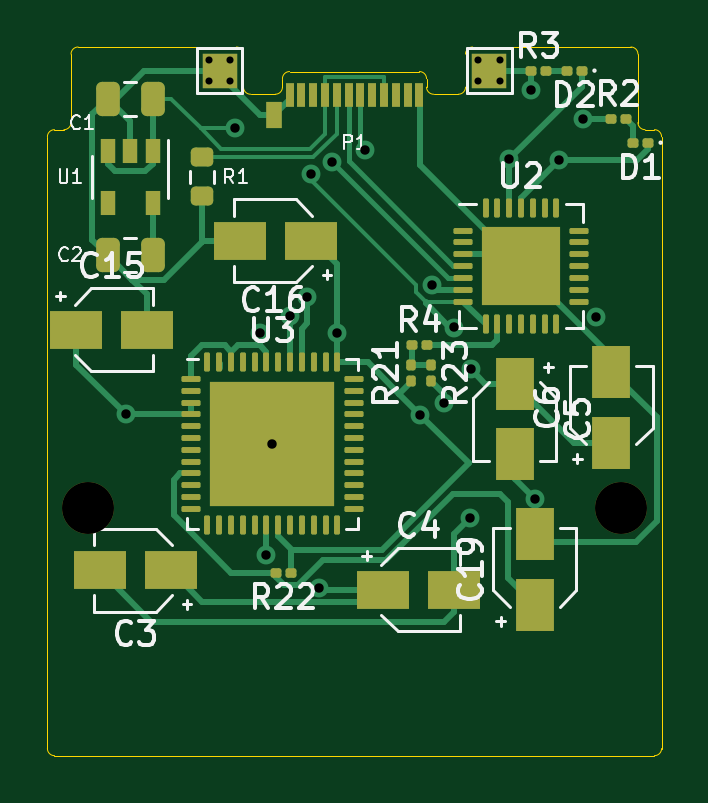
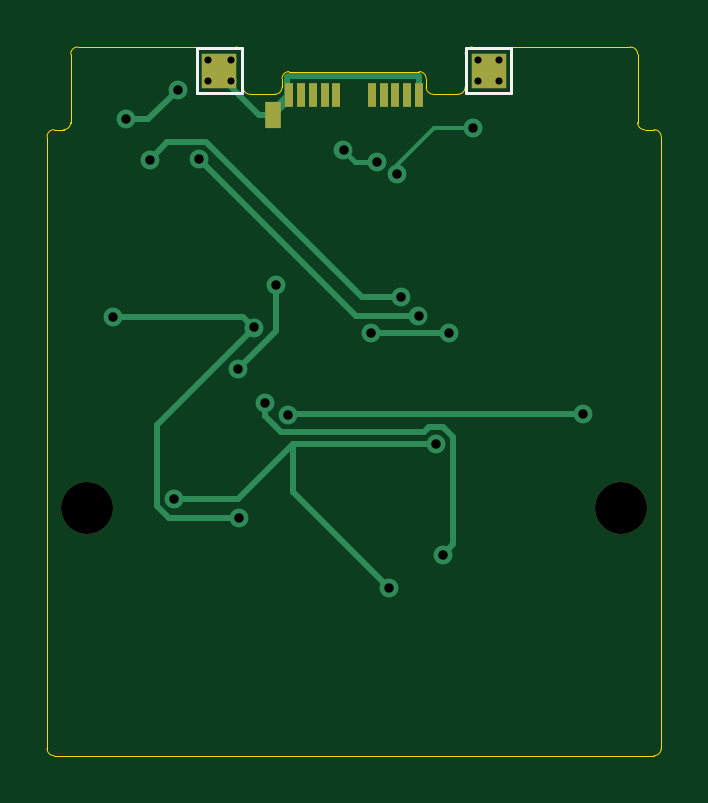
Circuit board: 11 layer files. Board 26.0 x 30.0 mm.
- bottom_copper: Expansion_Card-B_Cu.gbr (5448 bytes)
- bottom_mask: Expansion_Card-B_Mask.gbr (1060 bytes)
- paste: Expansion_Card-B_Paste.gbr (824 bytes)
- bottom_silk: Expansion_Card-B_Silkscreen.gbr (926 bytes)
- outline: Expansion_Card-Edge_Cuts.gbr (2662 bytes)
- top_copper: Expansion_Card-F_Cu.gbr (22712 bytes)
- top_mask: Expansion_Card-F_Mask.gbr (6209 bytes)
- paste: Expansion_Card-F_Paste.gbr (6725 bytes)
- top_silk: Expansion_Card-F_Silkscreen.gbr (21669 bytes)
- drill: Expansion_Card-NPTH.drl (369 bytes)
- drill: Expansion_Card-PTH.drl (876 bytes)

=== bottom_copper: Expansion_Card-B_Cu.gbr ===
%TF.GenerationSoftware,KiCad,Pcbnew,6.0.9*%
%TF.CreationDate,2022-12-15T21:13:34+01:00*%
%TF.ProjectId,Expansion_Card,45787061-6e73-4696-9f6e-5f436172642e,X1*%
%TF.SameCoordinates,Original*%
%TF.FileFunction,Copper,L2,Bot*%
%TF.FilePolarity,Positive*%
%FSLAX46Y46*%
G04 Gerber Fmt 4.6, Leading zero omitted, Abs format (unit mm)*
G04 Created by KiCad (PCBNEW 6.0.9) date 2022-12-15 21:13:34*
%MOMM*%
%LPD*%
G01*
G04 APERTURE LIST*
%TA.AperFunction,SMDPad,CuDef*%
%ADD10R,0.700000X1.150000*%
%TD*%
%TA.AperFunction,SMDPad,CuDef*%
%ADD11R,0.380000X1.000000*%
%TD*%
%TA.AperFunction,SMDPad,CuDef*%
%ADD12R,1.500000X1.500000*%
%TD*%
%TA.AperFunction,ViaPad*%
%ADD13C,0.800000*%
%TD*%
%TA.AperFunction,ViaPad*%
%ADD14C,0.500000*%
%TD*%
%TA.AperFunction,Conductor*%
%ADD15C,0.250000*%
%TD*%
%TA.AperFunction,Conductor*%
%ADD16C,0.160000*%
%TD*%
%TA.AperFunction,Conductor*%
%ADD17C,0.200000*%
%TD*%
G04 APERTURE END LIST*
D10*
%TO.P,P1,S1,SHIELD*%
%TO.N,GND*%
X143420000Y-129880000D03*
D11*
%TO.P,P1,B12,GND*%
X137250000Y-129040000D03*
%TO.P,P1,B11*%
%TO.N,N/C*%
X137750000Y-129040000D03*
%TO.P,P1,B10*%
X138250000Y-129040000D03*
%TO.P,P1,B9,VBUS*%
%TO.N,VBUS*%
X138750000Y-129040000D03*
%TO.P,P1,B8*%
%TO.N,N/C*%
X139250000Y-129040000D03*
%TO.P,P1,B5,VCONN*%
%TO.N,unconnected-(P1-PadB5)*%
X140750000Y-129040000D03*
%TO.P,P1,B4,VBUS*%
%TO.N,VBUS*%
X141250000Y-129040000D03*
%TO.P,P1,B3*%
%TO.N,N/C*%
X141750000Y-129040000D03*
%TO.P,P1,B2*%
X142250000Y-129040000D03*
%TO.P,P1,B1,GND*%
%TO.N,GND*%
X142750000Y-129040000D03*
%TD*%
D12*
%TO.P,TP2,1,1*%
%TO.N,GND*%
X134300000Y-128000000D03*
%TD*%
%TO.P,TP4,1,1*%
%TO.N,GND*%
X145700000Y-128000000D03*
%TD*%
D13*
%TO.N,VBUS*%
X144875000Y-146950000D03*
%TO.N,GND*%
X138512820Y-149912820D03*
%TO.N,VBUS*%
X144225000Y-138875000D03*
X150212299Y-138412701D03*
%TO.N,Net-(C5-Pad1)*%
X143286883Y-137086335D03*
X144925000Y-140650000D03*
%TO.N,/RXD*%
X148651992Y-131775000D03*
X138000000Y-137600000D03*
%TO.N,/TXD*%
X146550000Y-131750000D03*
X137275000Y-138400500D03*
%TO.N,/VDD33A*%
X130325000Y-142550000D03*
%TO.N,Net-(U3-Pad18)*%
X136250000Y-148500000D03*
X143775000Y-142075000D03*
%TO.N,/VDD33A*%
X139275000Y-139125000D03*
X136000000Y-139125000D03*
%TO.N,GND*%
X147625000Y-146150000D03*
X136525000Y-143800000D03*
%TO.N,/VDD33A*%
X142787500Y-142562500D03*
%TO.N,GND*%
X147475000Y-128800000D03*
X149675000Y-130050000D03*
%TO.N,VBUS*%
X138179117Y-132359492D03*
X134950000Y-130450000D03*
%TO.N,/D-*%
X140449500Y-131374204D03*
X139037876Y-131848084D03*
D14*
%TO.N,GND*%
X133858000Y-127571500D03*
X133858000Y-128460500D03*
X146177000Y-127571500D03*
X146177000Y-128460500D03*
X134747000Y-127571500D03*
X145224500Y-128460500D03*
X145224500Y-127571500D03*
X134747000Y-128460500D03*
%TD*%
D15*
%TO.N,VBUS*%
X144875000Y-146950000D02*
X147850305Y-146950000D01*
X147850305Y-146950000D02*
X148350000Y-146450305D01*
X148350000Y-143000000D02*
X144225000Y-138875000D01*
X148350000Y-146450305D02*
X148350000Y-143000000D01*
%TO.N,GND*%
X142575305Y-145850335D02*
X142575305Y-143800000D01*
X138512820Y-149912820D02*
X142575305Y-145850335D01*
%TO.N,VBUS*%
X144687299Y-138412701D02*
X144225000Y-138875000D01*
X150212299Y-138412701D02*
X144687299Y-138412701D01*
%TO.N,Net-(C5-Pad1)*%
X143286883Y-137086335D02*
X143286883Y-139011883D01*
X143286883Y-139011883D02*
X144925000Y-140650000D01*
%TO.N,/RXD*%
X138000000Y-137600000D02*
X139674695Y-137600000D01*
X146249695Y-131025000D02*
X147901992Y-131025000D01*
X139674695Y-137600000D02*
X146249695Y-131025000D01*
X147901992Y-131025000D02*
X148651992Y-131775000D01*
%TO.N,/TXD*%
X137275000Y-138400500D02*
X139899500Y-138400500D01*
X139899500Y-138400500D02*
X146550000Y-131750000D01*
D16*
%TO.N,VBUS*%
X138179117Y-132359492D02*
X138179117Y-132004117D01*
X138179117Y-132004117D02*
X136625000Y-130450000D01*
X136625000Y-130450000D02*
X134950000Y-130450000D01*
D15*
%TO.N,/VDD33A*%
X136000000Y-139125000D02*
X139275000Y-139125000D01*
%TO.N,GND*%
X136525000Y-143800000D02*
X142575305Y-143800000D01*
X144925305Y-146150000D02*
X147625000Y-146150000D01*
X142575305Y-143800000D02*
X144925305Y-146150000D01*
%TO.N,Net-(U3-Pad18)*%
X136250000Y-148500000D02*
X135800000Y-148050000D01*
X135800000Y-148050000D02*
X135800000Y-143499695D01*
X135800000Y-143499695D02*
X136224695Y-143075000D01*
X137037805Y-143287500D02*
X143087805Y-143287500D01*
X143775000Y-142600305D02*
X143775000Y-142075000D01*
X136224695Y-143075000D02*
X136825305Y-143075000D01*
X143087805Y-143287500D02*
X143775000Y-142600305D01*
X136825305Y-143075000D02*
X137037805Y-143287500D01*
%TO.N,/VDD33A*%
X130325000Y-142550000D02*
X142775000Y-142550000D01*
X142775000Y-142550000D02*
X142787500Y-142562500D01*
%TO.N,GND*%
X148725000Y-130050000D02*
X147475000Y-128800000D01*
X149675000Y-130050000D02*
X148725000Y-130050000D01*
D17*
%TO.N,/D-*%
X139975620Y-131848084D02*
X140449500Y-131374204D01*
X139037876Y-131848084D02*
X139975620Y-131848084D01*
D15*
%TO.N,GND*%
X143420000Y-129880000D02*
X143420000Y-129655000D01*
X143420000Y-129655000D02*
X142820000Y-129055000D01*
X142765000Y-128215000D02*
X137235000Y-128215000D01*
X142820000Y-129055000D02*
X142820000Y-128270000D01*
X142820000Y-128270000D02*
X142765000Y-128215000D01*
X137235000Y-128215000D02*
X137235000Y-129040000D01*
X143420000Y-129880000D02*
X142765000Y-129225000D01*
X142765000Y-129225000D02*
X142765000Y-129040000D01*
X143420000Y-129880000D02*
X144020000Y-129880000D01*
X144020000Y-129880000D02*
X145700000Y-128200000D01*
X145700000Y-128200000D02*
X145700000Y-128000000D01*
%TD*%
M02*

=== bottom_mask: Expansion_Card-B_Mask.gbr ===
%TF.GenerationSoftware,KiCad,Pcbnew,6.0.9*%
%TF.CreationDate,2022-12-15T21:13:34+01:00*%
%TF.ProjectId,Expansion_Card,45787061-6e73-4696-9f6e-5f436172642e,X1*%
%TF.SameCoordinates,Original*%
%TF.FileFunction,Soldermask,Bot*%
%TF.FilePolarity,Negative*%
%FSLAX46Y46*%
G04 Gerber Fmt 4.6, Leading zero omitted, Abs format (unit mm)*
G04 Created by KiCad (PCBNEW 6.0.9) date 2022-12-15 21:13:34*
%MOMM*%
%LPD*%
G01*
G04 APERTURE LIST*
%ADD10R,0.700000X1.150000*%
%ADD11R,0.380000X1.000000*%
%ADD12C,2.200000*%
%ADD13R,1.500000X1.500000*%
G04 APERTURE END LIST*
D10*
%TO.C,P1*%
X143420000Y-129880000D03*
D11*
X137250000Y-129040000D03*
X137750000Y-129040000D03*
X138250000Y-129040000D03*
X138750000Y-129040000D03*
X139250000Y-129040000D03*
X140750000Y-129040000D03*
X141250000Y-129040000D03*
X141750000Y-129040000D03*
X142250000Y-129040000D03*
X142750000Y-129040000D03*
%TD*%
D12*
%TO.C,H1*%
X128700000Y-146500000D03*
%TD*%
%TO.C,H2*%
X151300000Y-146500000D03*
%TD*%
D13*
%TO.C,TP2*%
X134300000Y-128000000D03*
%TD*%
%TO.C,TP4*%
X145700000Y-128000000D03*
%TD*%
M02*

=== paste: Expansion_Card-B_Paste.gbr ===
%TF.GenerationSoftware,KiCad,Pcbnew,6.0.9*%
%TF.CreationDate,2022-12-15T21:13:34+01:00*%
%TF.ProjectId,Expansion_Card,45787061-6e73-4696-9f6e-5f436172642e,X1*%
%TF.SameCoordinates,Original*%
%TF.FileFunction,Paste,Bot*%
%TF.FilePolarity,Positive*%
%FSLAX46Y46*%
G04 Gerber Fmt 4.6, Leading zero omitted, Abs format (unit mm)*
G04 Created by KiCad (PCBNEW 6.0.9) date 2022-12-15 21:13:34*
%MOMM*%
%LPD*%
G01*
G04 APERTURE LIST*
%ADD10R,0.700000X1.150000*%
%ADD11R,0.380000X1.000000*%
G04 APERTURE END LIST*
D10*
%TO.C,P1*%
X143420000Y-129880000D03*
D11*
X137250000Y-129040000D03*
X137750000Y-129040000D03*
X138250000Y-129040000D03*
X138750000Y-129040000D03*
X139250000Y-129040000D03*
X140750000Y-129040000D03*
X141250000Y-129040000D03*
X141750000Y-129040000D03*
X142250000Y-129040000D03*
X142750000Y-129040000D03*
%TD*%
M02*

=== bottom_silk: Expansion_Card-B_Silkscreen.gbr ===
%TF.GenerationSoftware,KiCad,Pcbnew,6.0.9*%
%TF.CreationDate,2022-12-15T21:13:34+01:00*%
%TF.ProjectId,Expansion_Card,45787061-6e73-4696-9f6e-5f436172642e,X1*%
%TF.SameCoordinates,Original*%
%TF.FileFunction,Legend,Bot*%
%TF.FilePolarity,Positive*%
%FSLAX46Y46*%
G04 Gerber Fmt 4.6, Leading zero omitted, Abs format (unit mm)*
G04 Created by KiCad (PCBNEW 6.0.9) date 2022-12-15 21:13:34*
%MOMM*%
%LPD*%
G01*
G04 APERTURE LIST*
%ADD10C,0.120000*%
G04 APERTURE END LIST*
D10*
%TO.C,TP2*%
X135250000Y-127050000D02*
X133350000Y-127050000D01*
X133350000Y-127050000D02*
X133350000Y-128950000D01*
X135250000Y-128950000D02*
X135250000Y-127050000D01*
X133350000Y-128950000D02*
X135250000Y-128950000D01*
%TO.C,TP4*%
X144750000Y-128950000D02*
X146650000Y-128950000D01*
X144750000Y-127050000D02*
X144750000Y-128950000D01*
X146650000Y-127050000D02*
X144750000Y-127050000D01*
X146650000Y-128950000D02*
X146650000Y-127050000D01*
%TD*%
M02*

=== outline: Expansion_Card-Edge_Cuts.gbr ===
%TF.GenerationSoftware,KiCad,Pcbnew,6.0.9*%
%TF.CreationDate,2022-12-15T21:13:34+01:00*%
%TF.ProjectId,Expansion_Card,45787061-6e73-4696-9f6e-5f436172642e,X1*%
%TF.SameCoordinates,Original*%
%TF.FileFunction,Profile,NP*%
%FSLAX46Y46*%
G04 Gerber Fmt 4.6, Leading zero omitted, Abs format (unit mm)*
G04 Created by KiCad (PCBNEW 6.0.9) date 2022-12-15 21:13:34*
%MOMM*%
%LPD*%
G01*
G04 APERTURE LIST*
%TA.AperFunction,Profile*%
%ADD10C,0.050000*%
%TD*%
G04 APERTURE END LIST*
D10*
X153000000Y-130800000D02*
X153000000Y-156700000D01*
X127300000Y-157000000D02*
X152700000Y-157000000D01*
X144400000Y-129000000D02*
G75*
G03*
X144700000Y-128700000I0J300000D01*
G01*
X135300000Y-127300000D02*
G75*
G03*
X135000000Y-127000000I-300000J0D01*
G01*
X144700000Y-128700000D02*
X144700000Y-127300000D01*
X145000000Y-127000000D02*
G75*
G03*
X144700000Y-127300000I0J-300000D01*
G01*
X135000000Y-127000000D02*
X128300000Y-127000000D01*
X145000000Y-127000000D02*
X151700000Y-127000000D01*
X127000000Y-156700000D02*
G75*
G03*
X127300000Y-157000000I300000J0D01*
G01*
X144300000Y-129000000D02*
X144400000Y-129000000D01*
X128300000Y-127000000D02*
G75*
G03*
X128000000Y-127300000I0J-300000D01*
G01*
X128000000Y-130200000D02*
X128000000Y-127300000D01*
X127700000Y-130500000D02*
G75*
G03*
X128000000Y-130200000I0J300000D01*
G01*
X127300000Y-130500000D02*
G75*
G03*
X127000000Y-130800000I0J-300000D01*
G01*
X127300000Y-130500000D02*
X127700000Y-130500000D01*
X152000000Y-130200000D02*
X152000000Y-127300000D01*
X153000000Y-130800000D02*
G75*
G03*
X152700000Y-130500000I-300000J0D01*
G01*
X152000000Y-130200000D02*
G75*
G03*
X152300000Y-130500000I300000J0D01*
G01*
X152300000Y-130500000D02*
X152700000Y-130500000D01*
X127000000Y-130800000D02*
X127000000Y-156700000D01*
X135300000Y-128700000D02*
G75*
G03*
X135600000Y-129000000I300000J0D01*
G01*
X152000000Y-127300000D02*
G75*
G03*
X151700000Y-127000000I-300000J0D01*
G01*
X135600000Y-129000000D02*
X135700000Y-129000000D01*
X152700000Y-157000000D02*
G75*
G03*
X153000000Y-156700000I0J300000D01*
G01*
X135300000Y-128700000D02*
X135300000Y-127300000D01*
%TO.C,P1*%
X143050000Y-128340000D02*
G75*
G03*
X142750000Y-128040000I-300000J0D01*
G01*
X137250000Y-128040000D02*
G75*
G03*
X136950000Y-128340000I0J-300000D01*
G01*
X136650000Y-129000000D02*
G75*
G03*
X136950000Y-128700000I0J300000D01*
G01*
X143050000Y-128700000D02*
G75*
G03*
X143350000Y-129000000I300000J0D01*
G01*
X137250000Y-128040000D02*
X142750000Y-128040000D01*
X143350000Y-129000000D02*
X144300000Y-129000000D01*
X136650000Y-129000000D02*
X135700000Y-129000000D01*
X136950000Y-128340000D02*
X136950000Y-128700000D01*
X143050000Y-128340000D02*
X143050000Y-128700000D01*
%TD*%
M02*

=== top_copper: Expansion_Card-F_Cu.gbr (22712 bytes, source omitted) ===
=== top_mask: Expansion_Card-F_Mask.gbr ===
%TF.GenerationSoftware,KiCad,Pcbnew,6.0.9*%
%TF.CreationDate,2022-12-15T21:13:34+01:00*%
%TF.ProjectId,Expansion_Card,45787061-6e73-4696-9f6e-5f436172642e,X1*%
%TF.SameCoordinates,Original*%
%TF.FileFunction,Soldermask,Top*%
%TF.FilePolarity,Negative*%
%FSLAX46Y46*%
G04 Gerber Fmt 4.6, Leading zero omitted, Abs format (unit mm)*
G04 Created by KiCad (PCBNEW 6.0.9) date 2022-12-15 21:13:34*
%MOMM*%
%LPD*%
G01*
G04 APERTURE LIST*
G04 Aperture macros list*
%AMRoundRect*
0 Rectangle with rounded corners*
0 $1 Rounding radius*
0 $2 $3 $4 $5 $6 $7 $8 $9 X,Y pos of 4 corners*
0 Add a 4 corners polygon primitive as box body*
4,1,4,$2,$3,$4,$5,$6,$7,$8,$9,$2,$3,0*
0 Add four circle primitives for the rounded corners*
1,1,$1+$1,$2,$3*
1,1,$1+$1,$4,$5*
1,1,$1+$1,$6,$7*
1,1,$1+$1,$8,$9*
0 Add four rect primitives between the rounded corners*
20,1,$1+$1,$2,$3,$4,$5,0*
20,1,$1+$1,$4,$5,$6,$7,0*
20,1,$1+$1,$6,$7,$8,$9,0*
20,1,$1+$1,$8,$9,$2,$3,0*%
G04 Aperture macros list end*
%ADD10RoundRect,0.062500X-0.337500X-0.062500X0.337500X-0.062500X0.337500X0.062500X-0.337500X0.062500X0*%
%ADD11RoundRect,0.062500X-0.062500X-0.337500X0.062500X-0.337500X0.062500X0.337500X-0.062500X0.337500X0*%
%ADD12R,5.300000X5.300000*%
%ADD13R,3.350000X3.350000*%
%ADD14RoundRect,0.100000X-0.100000X0.130000X-0.100000X-0.130000X0.100000X-0.130000X0.100000X0.130000X0*%
%ADD15RoundRect,0.100000X0.130000X0.100000X-0.130000X0.100000X-0.130000X-0.100000X0.130000X-0.100000X0*%
%ADD16RoundRect,0.100000X0.100000X-0.130000X0.100000X0.130000X-0.100000X0.130000X-0.100000X-0.130000X0*%
%ADD17RoundRect,0.100000X-0.130000X-0.100000X0.130000X-0.100000X0.130000X0.100000X-0.130000X0.100000X0*%
%ADD18R,1.600000X2.200000*%
%ADD19R,2.200000X1.600000*%
%ADD20RoundRect,0.200000X-0.275000X0.200000X-0.275000X-0.200000X0.275000X-0.200000X0.275000X0.200000X0*%
%ADD21RoundRect,0.250000X0.250000X0.475000X-0.250000X0.475000X-0.250000X-0.475000X0.250000X-0.475000X0*%
%ADD22R,0.650000X1.060000*%
%ADD23R,0.700000X1.150000*%
%ADD24R,0.380000X1.000000*%
%ADD25C,2.200000*%
%ADD26R,1.500000X1.500000*%
G04 APERTURE END LIST*
D10*
%TO.C,U3*%
X133075000Y-141050000D03*
X133075000Y-141550000D03*
X133075000Y-142050000D03*
X133075000Y-142550000D03*
X133075000Y-143050000D03*
X133075000Y-143550000D03*
X133075000Y-144050000D03*
X133075000Y-144550000D03*
X133075000Y-145050000D03*
X133075000Y-145550000D03*
X133075000Y-146050000D03*
X133075000Y-146550000D03*
D11*
X133775000Y-147250000D03*
X134275000Y-147250000D03*
X134775000Y-147250000D03*
X135275000Y-147250000D03*
X135775000Y-147250000D03*
X136275000Y-147250000D03*
X136775000Y-147250000D03*
X137275000Y-147250000D03*
X137775000Y-147250000D03*
X138275000Y-147250000D03*
X138775000Y-147250000D03*
X139275000Y-147250000D03*
D10*
X139975000Y-146550000D03*
X139975000Y-146050000D03*
X139975000Y-145550000D03*
X139975000Y-145050000D03*
X139975000Y-144550000D03*
X139975000Y-144050000D03*
X139975000Y-143550000D03*
X139975000Y-143050000D03*
X139975000Y-142550000D03*
X139975000Y-142050000D03*
X139975000Y-141550000D03*
X139975000Y-141050000D03*
D11*
X139275000Y-140350000D03*
X138775000Y-140350000D03*
X138275000Y-140350000D03*
X137775000Y-140350000D03*
X137275000Y-140350000D03*
X136775000Y-140350000D03*
X136275000Y-140350000D03*
X135775000Y-140350000D03*
X135275000Y-140350000D03*
X134775000Y-140350000D03*
X134275000Y-140350000D03*
X133775000Y-140350000D03*
D12*
X136525000Y-143800000D03*
%TD*%
D10*
%TO.C,U2*%
X144600000Y-134775000D03*
X144600000Y-135275000D03*
X144600000Y-135775000D03*
X144600000Y-136275000D03*
X144600000Y-136775000D03*
X144600000Y-137275000D03*
X144600000Y-137775000D03*
D11*
X145550000Y-138725000D03*
X146050000Y-138725000D03*
X146550000Y-138725000D03*
X147050000Y-138725000D03*
X147550000Y-138725000D03*
X148050000Y-138725000D03*
X148550000Y-138725000D03*
D10*
X149500000Y-137775000D03*
X149500000Y-137275000D03*
X149500000Y-136775000D03*
X149500000Y-136275000D03*
X149500000Y-135775000D03*
X149500000Y-135275000D03*
X149500000Y-134775000D03*
D11*
X148550000Y-133825000D03*
X148050000Y-133825000D03*
X147550000Y-133825000D03*
X147050000Y-133825000D03*
X146550000Y-133825000D03*
X146050000Y-133825000D03*
X145550000Y-133825000D03*
D13*
X147050000Y-136275000D03*
%TD*%
D14*
%TO.C,R23*%
X143225000Y-140480000D03*
X143225000Y-141120000D03*
%TD*%
D15*
%TO.C,R22*%
X137320000Y-149250000D03*
X136680000Y-149250000D03*
%TD*%
D16*
%TO.C,R21*%
X142400000Y-141120000D03*
X142400000Y-140480000D03*
%TD*%
D17*
%TO.C,R4*%
X143070000Y-139625000D03*
X142430000Y-139625000D03*
%TD*%
%TO.C,R3*%
X148120000Y-128000000D03*
X147480000Y-128000000D03*
%TD*%
%TO.C,R2*%
X150855000Y-130050000D03*
X151495000Y-130050000D03*
%TD*%
D15*
%TO.C,D2*%
X149620000Y-128000000D03*
X148980000Y-128000000D03*
%TD*%
%TO.C,D1*%
X152420000Y-131050000D03*
X151780000Y-131050000D03*
%TD*%
D18*
%TO.C,C19*%
X147625000Y-150625000D03*
X147625000Y-147625000D03*
%TD*%
D19*
%TO.C,C16*%
X135150000Y-135200000D03*
X138150000Y-135200000D03*
%TD*%
%TO.C,C15*%
X131225000Y-138975000D03*
X128225000Y-138975000D03*
%TD*%
D18*
%TO.C,C6*%
X150875000Y-143750000D03*
X150875000Y-140750000D03*
%TD*%
%TO.C,C5*%
X146775000Y-141250000D03*
X146775000Y-144250000D03*
%TD*%
D19*
%TO.C,C4*%
X141200000Y-149975000D03*
X144200000Y-149975000D03*
%TD*%
%TO.C,C3*%
X132225000Y-149150000D03*
X129225000Y-149150000D03*
%TD*%
D20*
%TO.C,R1*%
X133540000Y-131675000D03*
X133540000Y-133325000D03*
%TD*%
D21*
%TO.C,C2*%
X131450000Y-135802000D03*
X129550000Y-135802000D03*
%TD*%
D22*
%TO.C,U1*%
X131450000Y-131400000D03*
X130500000Y-131400000D03*
X129550000Y-131400000D03*
X129550000Y-133600000D03*
X131450000Y-133600000D03*
%TD*%
D21*
%TO.C,C1*%
X129550000Y-129198000D03*
X131450000Y-129198000D03*
%TD*%
D23*
%TO.C,P1*%
X136580000Y-129880000D03*
D24*
X142750000Y-129040000D03*
X142250000Y-129040000D03*
X141750000Y-129040000D03*
X141250000Y-129040000D03*
X140750000Y-129040000D03*
X140250000Y-129040000D03*
X139750000Y-129040000D03*
X139250000Y-129040000D03*
X138750000Y-129040000D03*
X138250000Y-129040000D03*
X137750000Y-129040000D03*
X137250000Y-129040000D03*
%TD*%
D25*
%TO.C,H1*%
X128700000Y-146500000D03*
%TD*%
%TO.C,H2*%
X151300000Y-146500000D03*
%TD*%
D26*
%TO.C,TP1*%
X134300000Y-128000000D03*
%TD*%
%TO.C,TP3*%
X145700000Y-128000000D03*
%TD*%
M02*

=== paste: Expansion_Card-F_Paste.gbr (6725 bytes, source omitted) ===
=== top_silk: Expansion_Card-F_Silkscreen.gbr (21669 bytes, source omitted) ===
=== drill: Expansion_Card-NPTH.drl ===
M48
; DRILL file {KiCad 6.0.9} date Thu 15 Dec 2022 21:13:30 CET
; FORMAT={-:-/ absolute / inch / decimal}
; #@! TF.CreationDate,2022-12-15T21:13:30+01:00
; #@! TF.GenerationSoftware,Kicad,Pcbnew,6.0.9
; #@! TF.FileFunction,NonPlated,1,2,NPTH
FMAT,2
INCH
; #@! TA.AperFunction,NonPlated,NPTH,ComponentDrill
T1C0.0866
%
G90
G05
T1
X5.0669Y-5.7677
X5.9567Y-5.7677
T0
M30

=== drill: Expansion_Card-PTH.drl ===
M48
; DRILL file {KiCad 6.0.9} date Thu 15 Dec 2022 21:13:30 CET
; FORMAT={-:-/ absolute / inch / decimal}
; #@! TF.CreationDate,2022-12-15T21:13:30+01:00
; #@! TF.GenerationSoftware,Kicad,Pcbnew,6.0.9
; #@! TF.FileFunction,Plated,1,2,PTH
FMAT,2
INCH
; #@! TA.AperFunction,Plated,PTH,ViaDrill
T1C0.0118
; #@! TA.AperFunction,Plated,PTH,ViaDrill
T2C0.0157
%
G90
G05
T1
X5.27Y-5.0225
X5.27Y-5.0575
X5.305Y-5.0225
X5.305Y-5.0575
X5.7175Y-5.0225
X5.7175Y-5.0575
X5.755Y-5.0225
X5.755Y-5.0575
T2
X5.1309Y-5.6122
X5.313Y-5.1358
X5.3543Y-5.4774
X5.3642Y-5.8465
X5.375Y-5.6614
X5.4045Y-5.4488
X5.4331Y-5.4173
X5.4401Y-5.211
X5.4533Y-5.9021
X5.4739Y-5.1909
X5.4833Y-5.4774
X5.5295Y-5.1722
X5.6216Y-5.6127
X5.6412Y-5.3971
X5.6604Y-5.5935
X5.6781Y-5.4675
X5.7037Y-5.7854
X5.7057Y-5.5374
X5.7697Y-5.187
X5.8061Y-5.0709
X5.812Y-5.7539
X5.8524Y-5.188
X5.8927Y-5.1201
X5.9139Y-5.4493
T0
M30

